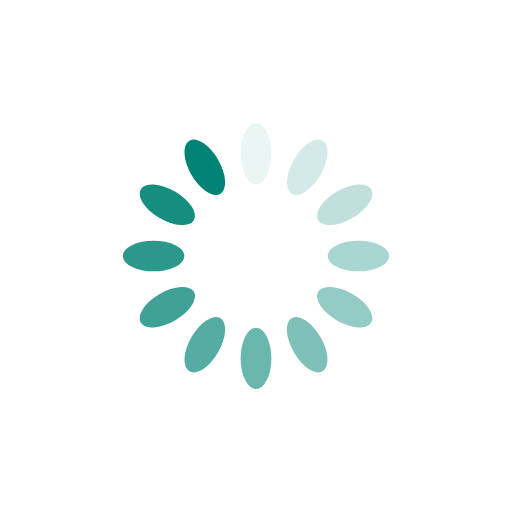
t = 0.00 s
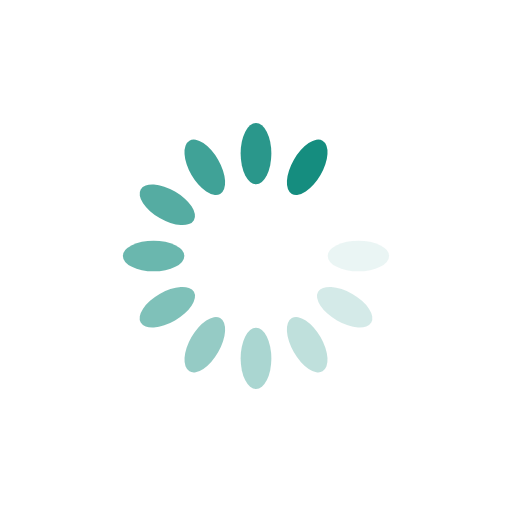
t = 0.45 s
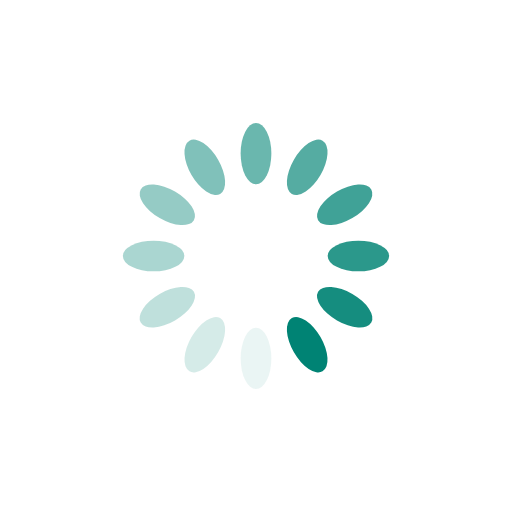
t = 0.89 s
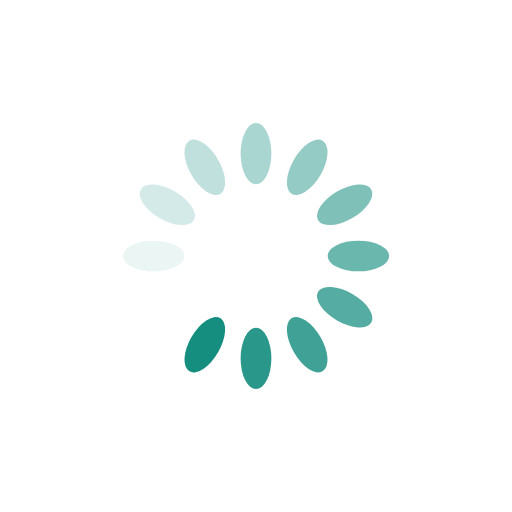
t = 1.34 s

The animated SVG that drew these frames (rendered in a browser with its animation timeline set to each time). Animation: 12 SMIL elements (animate=12); one cycle of 1.79 s, repeats indefinitely.

<svg xmlns="http://www.w3.org/2000/svg" viewBox="0 0 100 100" preserveAspectRatio="xMidYMid" width="200" height="200" style="shape-rendering: auto; display: block; background: rgb(255, 255, 255);" xmlns:xlink="http://www.w3.org/1999/xlink"><g><g transform="rotate(0 50 50)">
  <rect fill="#008374" height="12" width="6" ry="6" rx="3" y="24" x="47">
    <animate repeatCount="indefinite" begin="-1.6369047619047616s" dur="1.7857142857142856s" keyTimes="0;1" values="1;0" attributeName="opacity"></animate>
  </rect>
</g><g transform="rotate(30 50 50)">
  <rect fill="#008374" height="12" width="6" ry="6" rx="3" y="24" x="47">
    <animate repeatCount="indefinite" begin="-1.488095238095238s" dur="1.7857142857142856s" keyTimes="0;1" values="1;0" attributeName="opacity"></animate>
  </rect>
</g><g transform="rotate(60 50 50)">
  <rect fill="#008374" height="12" width="6" ry="6" rx="3" y="24" x="47">
    <animate repeatCount="indefinite" begin="-1.3392857142857142s" dur="1.7857142857142856s" keyTimes="0;1" values="1;0" attributeName="opacity"></animate>
  </rect>
</g><g transform="rotate(90 50 50)">
  <rect fill="#008374" height="12" width="6" ry="6" rx="3" y="24" x="47">
    <animate repeatCount="indefinite" begin="-1.1904761904761905s" dur="1.7857142857142856s" keyTimes="0;1" values="1;0" attributeName="opacity"></animate>
  </rect>
</g><g transform="rotate(120 50 50)">
  <rect fill="#008374" height="12" width="6" ry="6" rx="3" y="24" x="47">
    <animate repeatCount="indefinite" begin="-1.0416666666666665s" dur="1.7857142857142856s" keyTimes="0;1" values="1;0" attributeName="opacity"></animate>
  </rect>
</g><g transform="rotate(150 50 50)">
  <rect fill="#008374" height="12" width="6" ry="6" rx="3" y="24" x="47">
    <animate repeatCount="indefinite" begin="-0.8928571428571428s" dur="1.7857142857142856s" keyTimes="0;1" values="1;0" attributeName="opacity"></animate>
  </rect>
</g><g transform="rotate(180 50 50)">
  <rect fill="#008374" height="12" width="6" ry="6" rx="3" y="24" x="47">
    <animate repeatCount="indefinite" begin="-0.744047619047619s" dur="1.7857142857142856s" keyTimes="0;1" values="1;0" attributeName="opacity"></animate>
  </rect>
</g><g transform="rotate(210 50 50)">
  <rect fill="#008374" height="12" width="6" ry="6" rx="3" y="24" x="47">
    <animate repeatCount="indefinite" begin="-0.5952380952380952s" dur="1.7857142857142856s" keyTimes="0;1" values="1;0" attributeName="opacity"></animate>
  </rect>
</g><g transform="rotate(240 50 50)">
  <rect fill="#008374" height="12" width="6" ry="6" rx="3" y="24" x="47">
    <animate repeatCount="indefinite" begin="-0.4464285714285714s" dur="1.7857142857142856s" keyTimes="0;1" values="1;0" attributeName="opacity"></animate>
  </rect>
</g><g transform="rotate(270 50 50)">
  <rect fill="#008374" height="12" width="6" ry="6" rx="3" y="24" x="47">
    <animate repeatCount="indefinite" begin="-0.2976190476190476s" dur="1.7857142857142856s" keyTimes="0;1" values="1;0" attributeName="opacity"></animate>
  </rect>
</g><g transform="rotate(300 50 50)">
  <rect fill="#008374" height="12" width="6" ry="6" rx="3" y="24" x="47">
    <animate repeatCount="indefinite" begin="-0.1488095238095238s" dur="1.7857142857142856s" keyTimes="0;1" values="1;0" attributeName="opacity"></animate>
  </rect>
</g><g transform="rotate(330 50 50)">
  <rect fill="#008374" height="12" width="6" ry="6" rx="3" y="24" x="47">
    <animate repeatCount="indefinite" begin="0s" dur="1.7857142857142856s" keyTimes="0;1" values="1;0" attributeName="opacity"></animate>
  </rect>
</g><g></g></g><!-- [ldio] generated by https://loading.io --></svg>